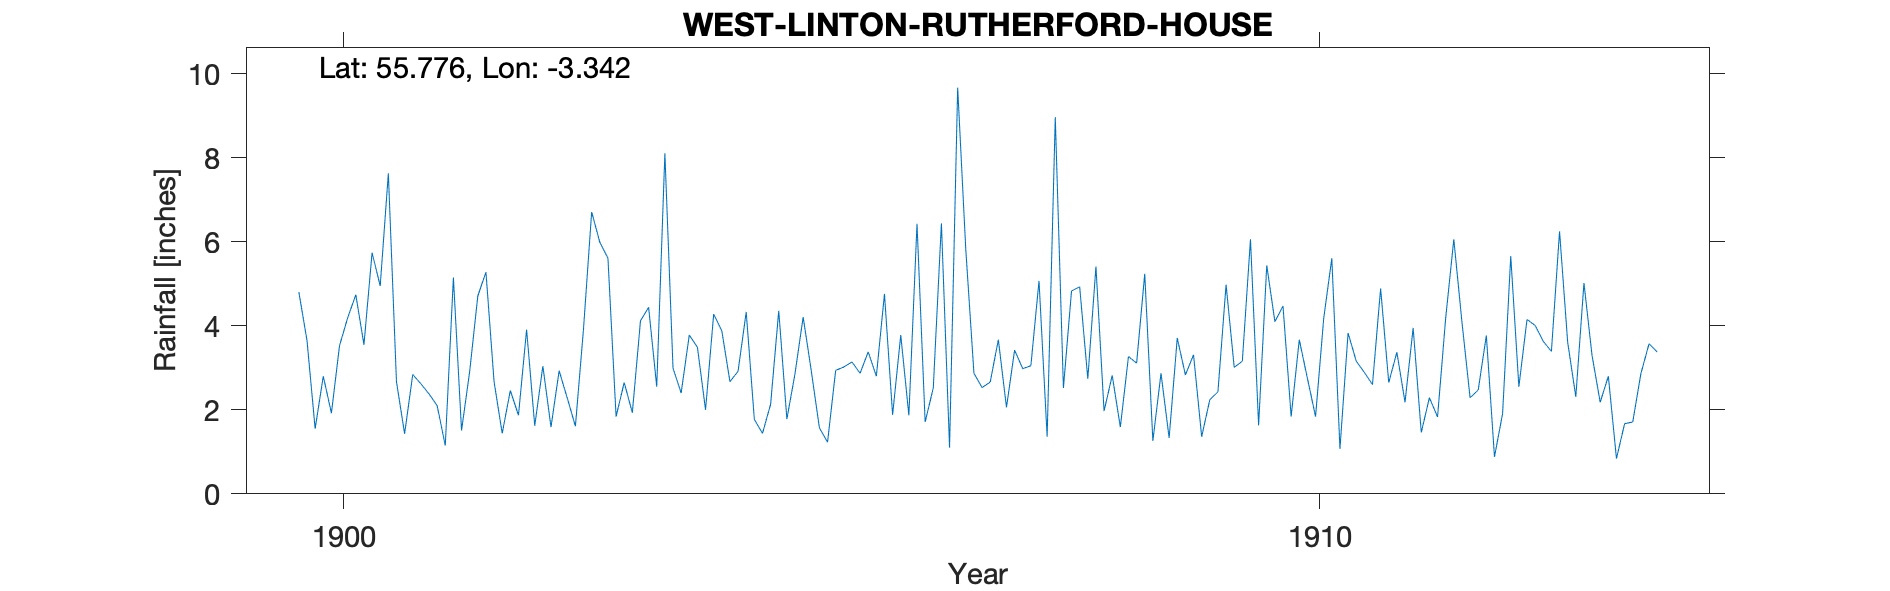

Values plotted in this chart, from the file beside it:
WEST LINTON RUTHERFORD HOUSE, , , , , , , , , , , , , , , , , , , , 
Grid ref, NT159544, Long, -3.342, Lat, 55.78, Elevation, 970, ft, , , , , , , , , , , , 
Station no, RR4326, , , , , , , , , , , , , , , , , , , 
, 1900, 1901, 1902, 1903, 1904, 1905, 1906, 1907, 1908, 1909, 1910, 1911, 1912, 1913, 1914, 1915, 1916, 1917, 1918, 1919
January, 4.8, 2.67, 2.67, 6.71, 3.78, 1.78, 4.76, 2.53, 4.93, 3.71, 4.1, 2.6, 2.29, 3.61, , , , , , 
February, 3.65, 1.43, 1.44, 5.99, 3.49, 2.86, 1.88, 2.66, 2.74, 2.83, 4.47, 4.89, 2.47, 2.31, , , , , , 
March, 1.55, 2.84, 2.46, 5.61, 2, 4.21, 3.78, 3.67, 5.41, 3.31, 1.84, 2.65, 3.77, 5.02, , , , , , 
April, 2.8, 2.62, 1.87, 1.84, 4.28, 2.93, 1.87, 2.06, 1.97, 1.36, 3.67, 3.37, 0.88, 3.29, , , , , , 
May, 1.92, 2.38, 3.91, 2.65, 3.88, 1.57, 6.43, 3.42, 2.82, 2.24, 2.75, 2.18, 1.91, 2.18, , , , , , 
June, 3.53, 2.1, 1.62, 1.93, 2.67, 1.23, 1.71, 2.98, 1.59, 2.43, 1.84, 3.95, 5.66, 2.8, , , , , , 
July, 4.19, 1.15, 3.04, 4.12, 2.92, 2.94, 2.52, 3.05, 3.27, 4.98, 4.17, 1.46, 2.55, 0.84, , , , , , 
August, 4.74, 5.15, 1.59, 4.44, 4.33, 3.02, 6.44, 5.07, 3.11, 3.01, 5.61, 2.29, 4.15, 1.67, , , , , , 
September, 3.55, 1.51, 2.93, 2.55, 1.77, 3.14, 1.1, 1.36, 5.24, 3.16, 1.07, 1.83, 4.01, 1.71, , , , , , 
October, 5.74, 2.91, 2.28, 8.11, 1.44, 2.87, 9.67, 8.97, 1.26, 6.06, 3.83, 4.18, 3.63, 2.86, , , , , , 
November, 4.95, 4.71, 1.61, 2.99, 2.13, 3.38, 5.81, 2.52, 2.87, 1.63, 3.16, 6.06, 3.39, 3.57, , , , , , 
December, 7.63, 5.28, 3.94, 2.4, 4.36, 2.8, 2.87, 4.83, 1.33, 5.44, 2.89, 4.09, 6.25, 3.38, , , , , , 
Total, 49.05, 34.75, 29.36, 49.34, 37.05, 32.73, 48.84, 43.12, 36.54, 40.16, 39.4, 39.55, 40.96, 33.24, , , , , , 
